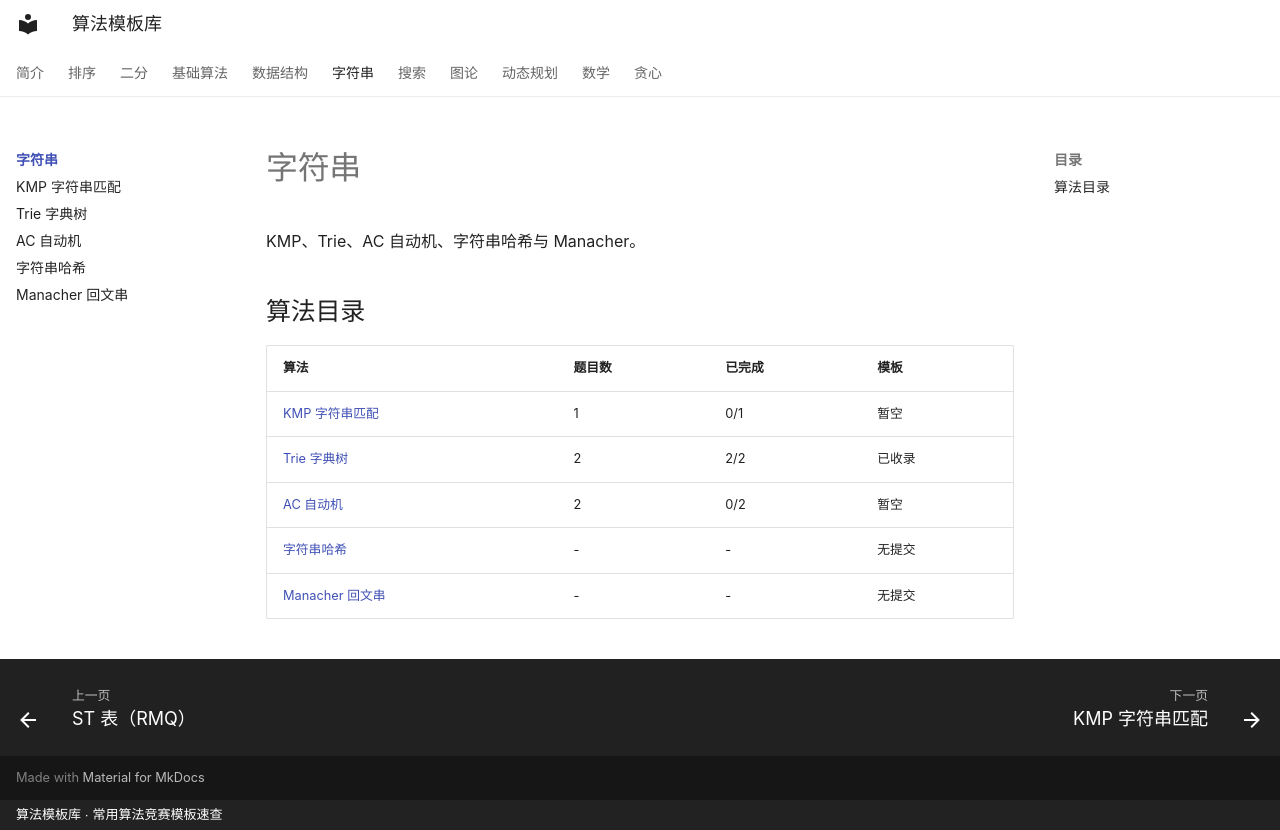

repository: xirneJ/algorithm-templates · page: string/index.html · generator: mkdocs · copyright: 算法模板库 · 常用算法竞赛模板速查

---
title: "字符串"
description: "KMP、Trie、AC 自动机、字符串哈希与 Manacher。"
---

# 字符串

KMP、Trie、AC 自动机、字符串哈希与 Manacher。

## 算法目录

| 算法 | 题目数 | 已完成 | 模板 |
| --- | --- | --- | --- |
| [KMP 字符串匹配](kmp.md) | 1 | 0/1 | 暂空 |
| [Trie 字典树](trie.md) | 2 | 2/2 | 已收录 |
| [AC 自动机](ac-automaton.md) | 2 | 0/2 | 暂空 |
| [字符串哈希](string-hash.md) | - | - | 无提交 |
| [Manacher 回文串](manacher.md) | - | - | 无提交 |
